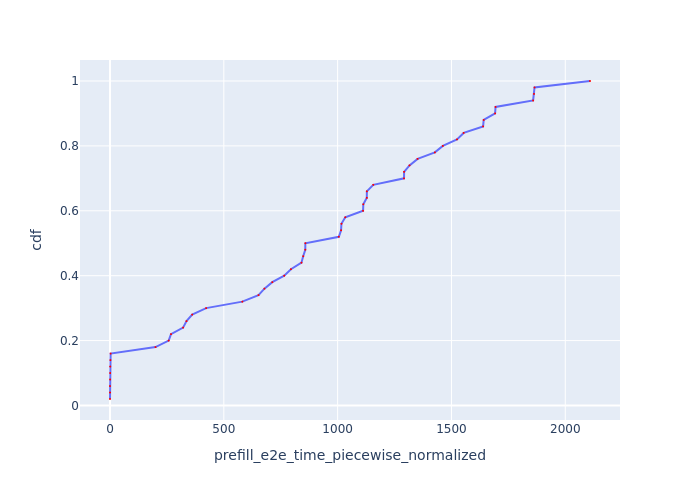

The table this chart was drawn from, first rows:
Request Id, prefill_e2e_time_piecewise_normalized, cdf
0_0, 0.002827, 0.02
0_4, 0.04528, 0.04
0_3, 0.0628, 0.06
0_2, 0.6248, 0.08
0_5, 0.6479, 0.1
0_6, 0.9518, 0.12
0_1, 1.809, 0.14
0_7, 2.795, 0.16
0_8, 200, 0.18
0_9, 257.8, 0.2
0_10, 267.9, 0.22
0_11, 321.2, 0.24
0_12, 336.2, 0.26
0_13, 361, 0.28
0_14, 422.3, 0.3
0_15, 581.3, 0.32
0_16, 652.2, 0.34
0_17, 678.4, 0.36
0_18, 712.9, 0.38
0_19, 765.4, 0.4
0_20, 794.7, 0.42
0_21, 841.1, 0.44
0_22, 848.6, 0.46
0_24, 857.9, 0.48
0_23, 858.2, 0.5
0_28, 1005, 0.52
0_25, 1015, 0.54
0_26, 1017, 0.56
0_27, 1033, 0.58
0_31, 1112, 0.6
0_33, 1113, 0.62
0_29, 1128, 0.64
0_30, 1128, 0.66
0_32, 1157, 0.68
0_34, 1292, 0.7
0_35, 1292, 0.72
0_36, 1316, 0.74
0_37, 1351, 0.76
0_38, 1427, 0.78
0_39, 1462, 0.8
0_40, 1524, 0.82
0_41, 1554, 0.84
0_43, 1639, 0.86
0_42, 1642, 0.88
0_45, 1692, 0.9
0_44, 1694, 0.92
0_48, 1859, 0.94
0_47, 1863, 0.96
0_46, 1865, 0.98
0_49, 2109, 1.0
